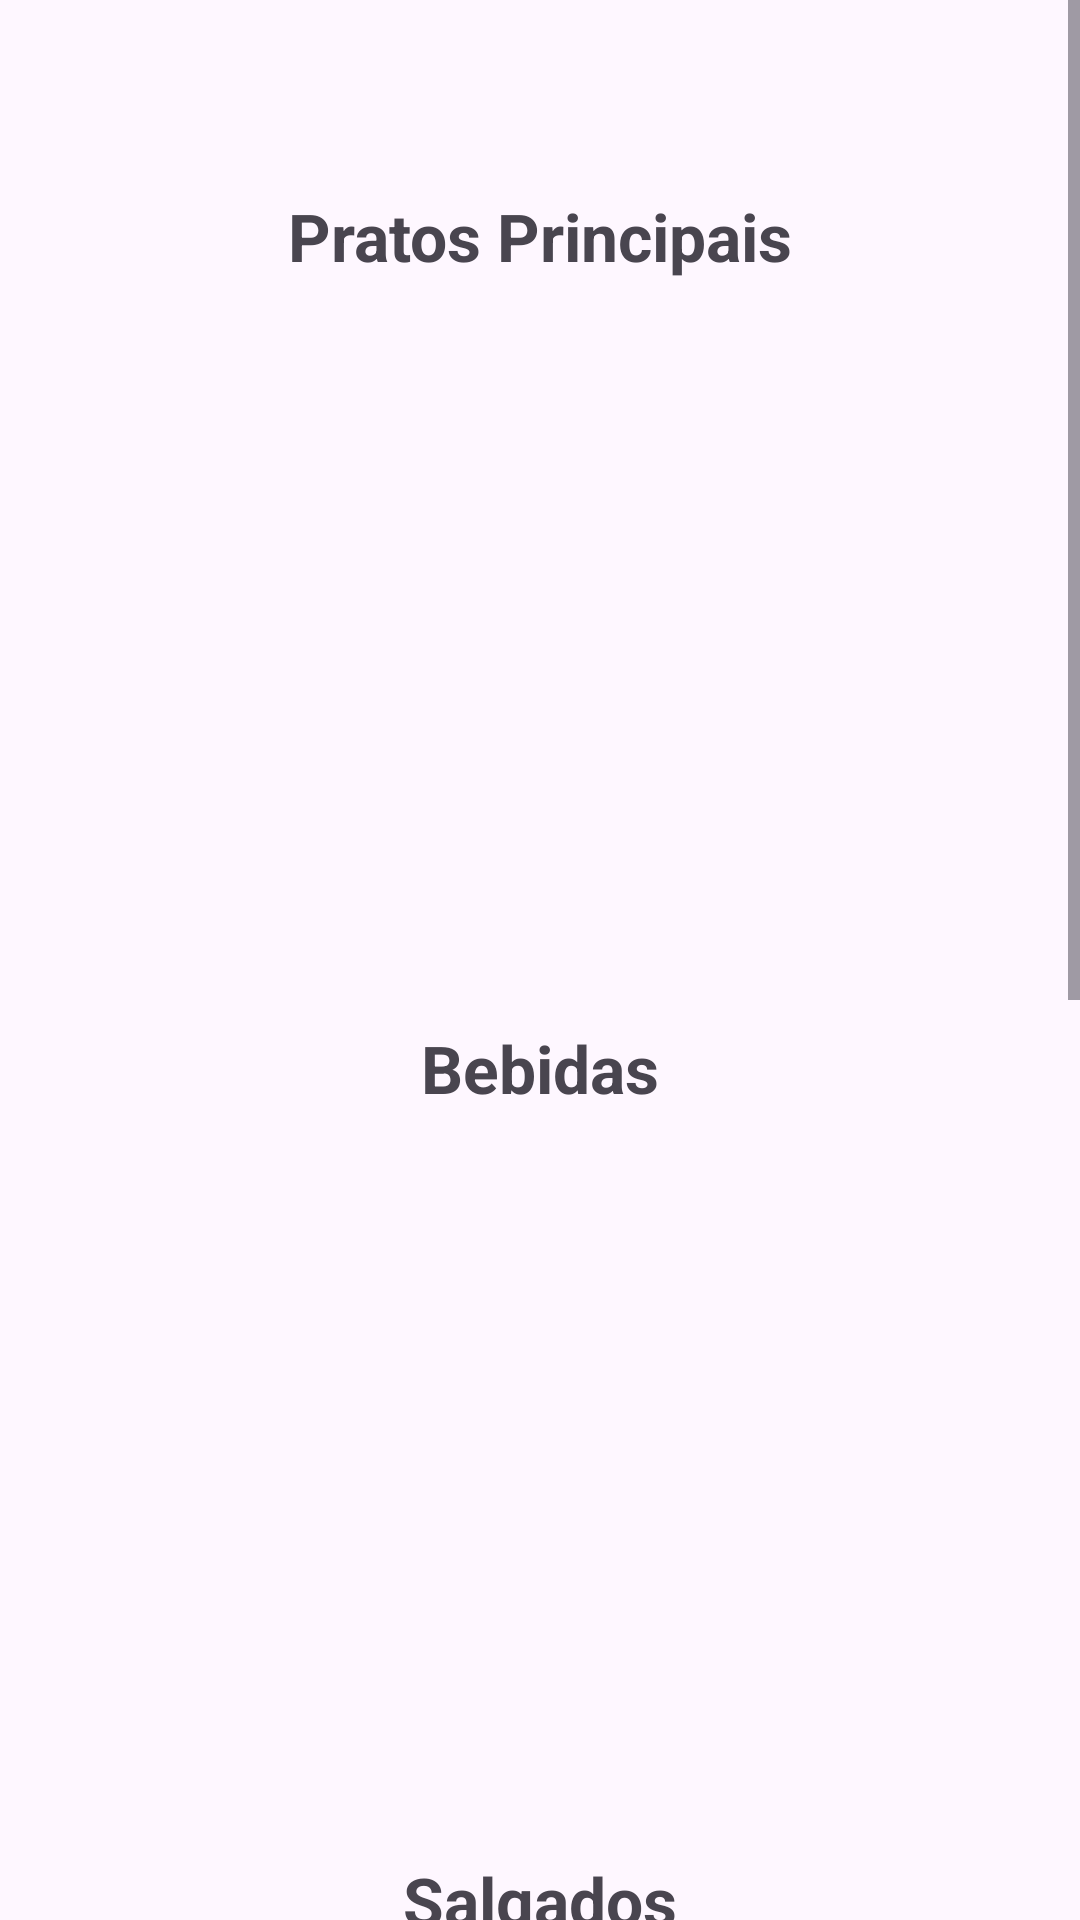

Here is an Android app screen rendered from its layout file. Give the layout XML and the strings, colors and styles it references.
<!-- AndroidManifest.xml: application theme Theme.PedeProntoApp -->
<!-- res/layout/activity_main.xml -->
<?xml version="1.0" encoding="utf-8"?>
<ScrollView xmlns:android="http://schemas.android.com/apk/res/android"
    android:layout_width="match_parent"
    android:layout_height="match_parent"
    android:fillViewport="true">

    <LinearLayout
        android:orientation="vertical"
        android:layout_width="match_parent"
        android:layout_height="wrap_content"
        android:padding="16dp">

        
        <TextView
            android:text="Pratos Principais"
            android:textSize="22sp"
            android:textStyle="bold"
            android:layout_width="match_parent"
            android:layout_height="wrap_content"
            android:gravity="center"
            android:paddingTop="48dp"
            android:paddingBottom="16dp"/>

        <HorizontalScrollView
            android:layout_width="match_parent"
            android:layout_height="wrap_content"
            android:scrollbars="none">
            <LinearLayout
                android:orientation="horizontal"
                android:layout_width="wrap_content"
                android:layout_height="wrap_content">
                <androidx.recyclerview.widget.RecyclerView
                    android:id="@+id/recyclerPratos"
                    android:layout_width="wrap_content"
                    android:layout_height="200dp"
                    android:nestedScrollingEnabled="false"/>
            </LinearLayout>
        </HorizontalScrollView>

        
        <TextView
            android:text="Bebidas"
            android:textSize="22sp"
            android:textStyle="bold"
            android:layout_width="match_parent"
            android:layout_height="wrap_content"
            android:gravity="center"
            android:paddingTop="32dp"
            android:paddingBottom="16dp"/>

        <HorizontalScrollView
            android:layout_width="match_parent"
            android:layout_height="wrap_content"
            android:scrollbars="none">
            <LinearLayout
                android:orientation="horizontal"
                android:layout_width="wrap_content"
                android:layout_height="wrap_content">
                <androidx.recyclerview.widget.RecyclerView
                    android:id="@+id/recyclerBebidas"
                    android:layout_width="wrap_content"
                    android:layout_height="200dp"
                    android:nestedScrollingEnabled="false"/>
            </LinearLayout>
        </HorizontalScrollView>

        
        <TextView
            android:text="Salgados"
            android:textSize="22sp"
            android:textStyle="bold"
            android:layout_width="match_parent"
            android:layout_height="wrap_content"
            android:gravity="center"
            android:paddingTop="32dp"
            android:paddingBottom="16dp"/>

        <HorizontalScrollView
            android:layout_width="match_parent"
            android:layout_height="wrap_content"
            android:scrollbars="none">
            <LinearLayout
                android:orientation="horizontal"
                android:layout_width="wrap_content"
                android:layout_height="wrap_content">
                <androidx.recyclerview.widget.RecyclerView
                    android:id="@+id/recyclerSalgados"
                    android:layout_width="wrap_content"
                    android:layout_height="200dp"
                    android:nestedScrollingEnabled="false"/>
            </LinearLayout>
        </HorizontalScrollView>

        
        <TextView
            android:text="Doces"
            android:textSize="22sp"
            android:textStyle="bold"
            android:layout_width="match_parent"
            android:layout_height="wrap_content"
            android:gravity="center"
            android:paddingTop="32dp"
            android:paddingBottom="16dp"/>

        <HorizontalScrollView
            android:layout_width="match_parent"
            android:layout_height="wrap_content"
            android:scrollbars="none">
            <LinearLayout
                android:orientation="horizontal"
                android:layout_width="wrap_content"
                android:layout_height="wrap_content">
                <androidx.recyclerview.widget.RecyclerView
                    android:id="@+id/recyclerDoces"
                    android:layout_width="wrap_content"
                    android:layout_height="200dp"
                    android:nestedScrollingEnabled="false"/>
            </LinearLayout>
        </HorizontalScrollView>

        
        <Button
            android:id="@+id/btnCarrinho"
            android:layout_width="match_parent"
            android:layout_height="wrap_content"
            android:text="Ir para o Carrinho"
            android:padding="12dp"
            android:layout_marginTop="24dp"
            android:backgroundTint="@android:color/holo_blue_dark"
            android:textColor="@android:color/white"/>
    </LinearLayout>
</ScrollView>
<!-- resources referenced by this layout -->
<resources>
  <style name="Theme.PedeProntoApp" parent="Base.Theme.PedeProntoApp" />
  <style name="Base.Theme.PedeProntoApp" parent="Theme.Material3.DayNight.NoActionBar">
          
          
      </style>
</resources>
